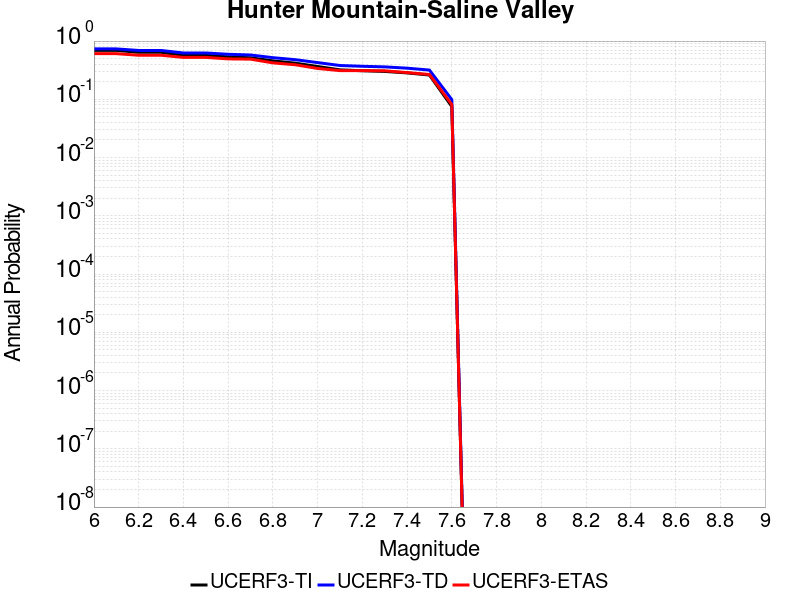

The table this chart was drawn from, first rows:
Magnitude, UCERF3-TI Prob, UCERF3-TD Prob, UCERF3-ETAS Prob
6.0, 0.6917, 0.7333, 0.6079
6.1, 0.6917, 0.7333, 0.6079
6.2, 0.6419, 0.6898, 0.5708
6.3, 0.6419, 0.6898, 0.5708
6.4, 0.5696, 0.6244, 0.5244
6.5, 0.5696, 0.6244, 0.5244
6.6, 0.5345, 0.5929, 0.4942
6.7, 0.5162, 0.5764, 0.4896
6.8, 0.4568, 0.5187, 0.4223
6.9, 0.4172, 0.4789, 0.3921
7.0, 0.3659, 0.4269, 0.3387
7.1, 0.3205, 0.3804, 0.3109
7.2, 0.3092, 0.369, 0.3109
7.3, 0.3011, 0.3604, 0.3086
7.4, 0.2841, 0.3425, 0.2877
7.5, 0.261, 0.3177, 0.2668
7.6, 0.07523, 0.09891, 0.08121
